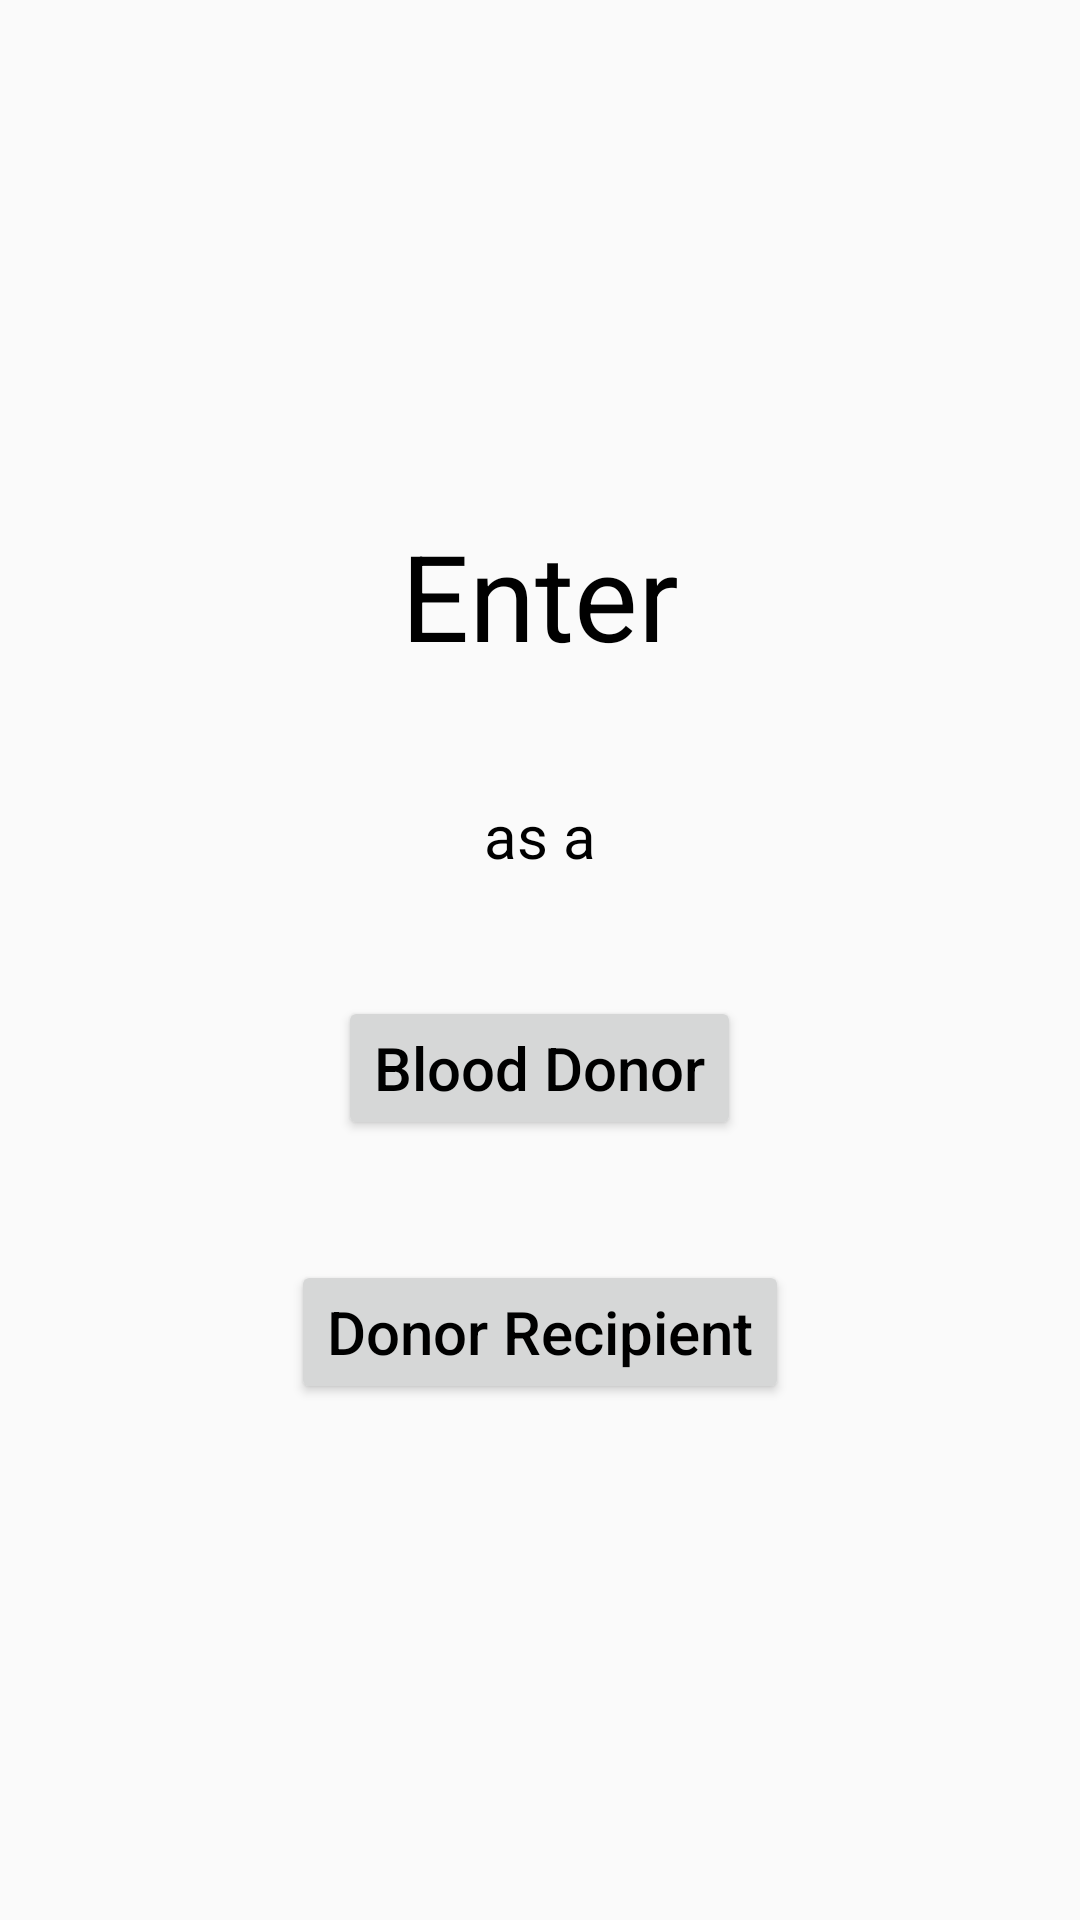

Layout XML and referenced resources for this Android screen:
<!-- AndroidManifest.xml: application theme Theme.BloodDonor -->
<!-- res/layout/fragment_home.xml -->
<?xml version="1.0" encoding="utf-8"?>
<layout xmlns:android="http://schemas.android.com/apk/res/android"
    xmlns:tools="http://schemas.android.com/tools">

    <data>

    </data>

    <LinearLayout
        android:layout_width="match_parent"
        android:layout_height="match_parent"
        android:orientation="vertical"
        android:gravity="center"
        tools:context=".HomeFragment">

        <TextView
            android:id="@+id/textView"
            android:layout_width="wrap_content"
            android:layout_height="wrap_content"
            android:textSize="40sp"
            android:textColor="@color/black"
            android:layout_margin="20dp"
            android:text="Enter" />

        <TextView
            android:id="@+id/textView2"
            android:layout_width="wrap_content"
            android:layout_height="wrap_content"
            android:textSize="20sp"
            android:textColor="@color/black"
            android:layout_margin="20dp"
            android:text="as a" />

        <Button
            android:id="@+id/donorInfoButton"
            android:layout_width="wrap_content"
            android:layout_height="wrap_content"
            android:textColor="@color/black"
            android:layout_margin="20dp"
            android:text="Blood Donor"
            android:textAllCaps="false"
            android:textSize="20sp" />

        <Button
            android:id="@+id/recipientButton"
            android:layout_width="wrap_content"
            android:layout_height="wrap_content"
            android:textColor="@color/black"
            android:layout_margin="20dp"
            android:textSize="20sp"
            android:textAllCaps="false"
            android:text="Donor Recipient" />
    </LinearLayout>
</layout>
<!-- resources referenced by this layout -->
<resources>
  <style name="Theme.BloodDonor" parent="Theme.AppCompat.DayNight.NoActionBar">
          
          <item name="colorPrimary">@color/purple_500</item>
          <item name="colorPrimaryVariant">@color/purple_700</item>
          <item name="colorOnPrimary">@color/white</item>
          
          <item name="colorSecondary">@color/teal_200</item>
          <item name="colorSecondaryVariant">@color/teal_700</item>
          <item name="colorOnSecondary">@color/black</item>
          
          <item name="android:statusBarColor" tools:targetApi="l">?attr/colorPrimaryVariant</item>
          
      </style>
  <!-- not gathered from this repository: default colours our renderer supplied (Android Studio template values) -->
  <color name="purple_500">#FF6200EE</color>
  <color name="purple_700">#FF3700B3</color>
  <color name="teal_200">#FF03DAC5</color>
  <color name="teal_700">#FF018786</color>
  <color name="black">#FF000000</color>
  <color name="white">#FFFFFFFF</color>
</resources>
